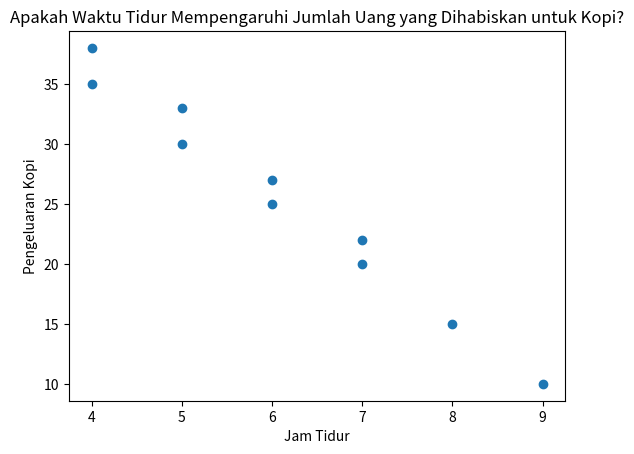

The matplotlib source for this figure:
import matplotlib.pyplot as plt

x = [8,7,6,5,4,9,7,6,5,4]
y = [15,20,25,30,35,10,22,27,33,38]
xtotal = 0
ytotal = 0

# Jumlah X
print("X = ",x)
for i in x:
  xtotal += i
print("Sigma X = ",xtotal)
print("")

# Jumlah Y
print("Y = ",y)
for i in y:
  ytotal += i
print("Sigma Y = ",ytotal)
print("")

# Jumlah X^2
xkuad = []
xkuadtotal = 0
for i in x:
  xkuad.append(i**2)
print("X^2 = ",xkuad)
for i in xkuad:
  xkuadtotal += i
print("Sigma X^2 = ",xkuadtotal)
print("")

# Jumlah XY
xy = [x*y for x,y in zip(x,y)]
print("XY = ",xy)
xytotal = 0
for i in xy:
  xytotal += i
print("Sigma XY = ",xytotal)
print("")

# Persamaan Regresi
b = (10*xytotal-xtotal*ytotal)/(10*xkuadtotal-(xtotal)**2)
a = (ytotal-b*xtotal)/10

bround = round(b,2)
around = round(a,2)

print("a =",around)
print("b =",bround)
print("Y =",around,"+",bround,"X")
print(" ")

# Grafik Regresi
plt.scatter(x,y)
plt.xlabel('Jam Tidur')
plt.ylabel('Pengeluaran Kopi')
plt.title('Apakah Waktu Tidur Mempengaruhi Jumlah Uang yang Dihabiskan untuk Kopi?')
plt.show()
